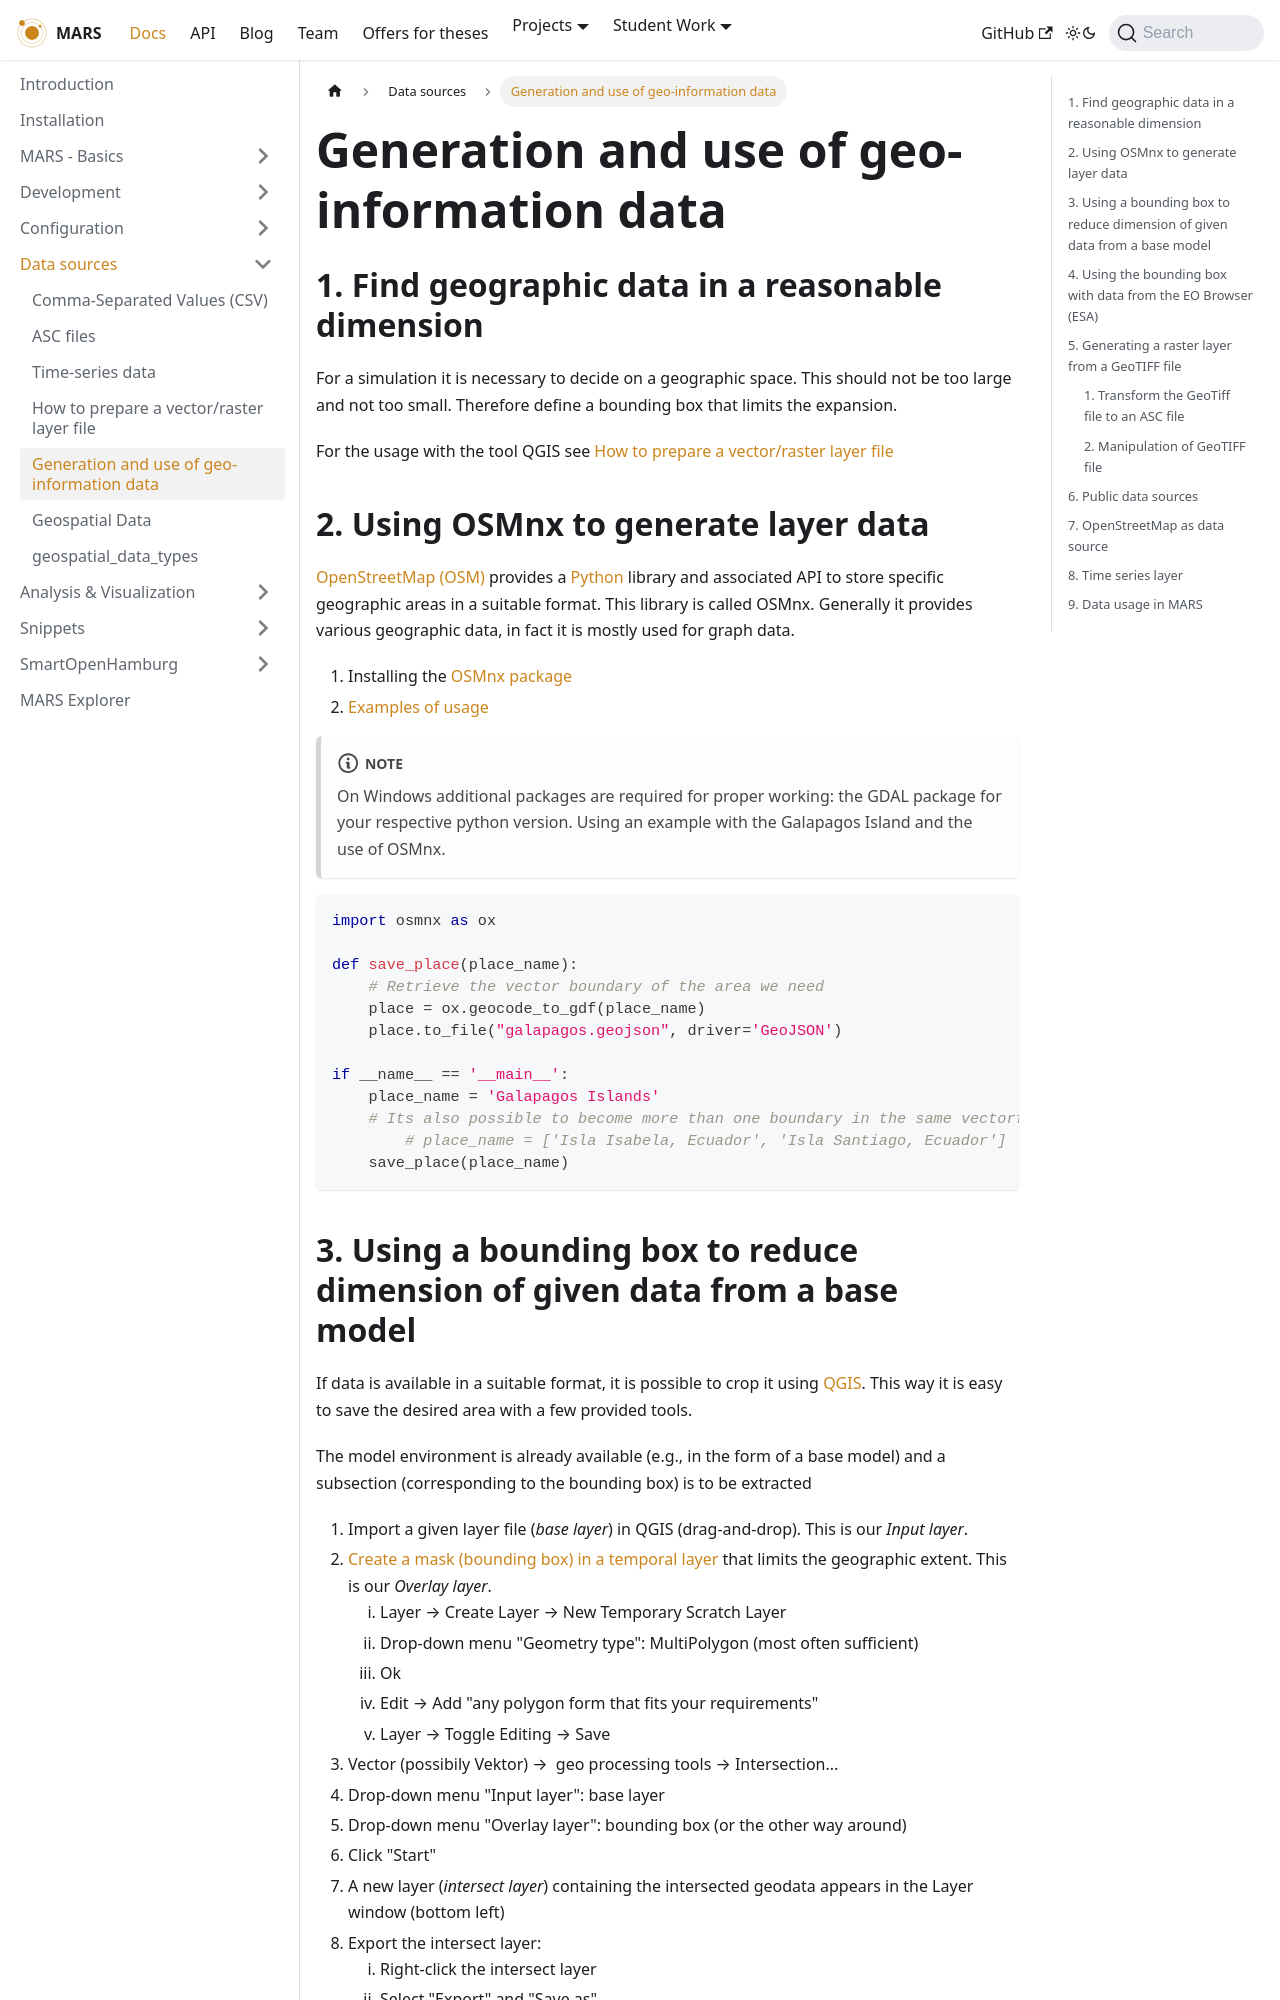

repository: MARS-Group-HAW/MARS-Group-HAW.github.io · page: docs/tutorial/data-sources/geo-data-acquisition/index.html · generator: docusaurus

# Generation and use of geo-information data

## 1. Find geographic data in a reasonable dimension

For a simulation it is necessary to decide on a geographic space. This should not be too large and not too small. Therefore define a bounding box that limits the expansion. 

For the usage with the tool QGIS see [How to prepare a vector/raster layer file](create_vector_layer_raster_layer.md)

## 2. Using OSMnx to generate layer data

[OpenStreetMap (OSM)](https://www.openstreetmap.org/) provides a [Python](https://www.python.org/) library and associated API to store specific geographic areas in a suitable format. This library is called OSMnx. Generally it provides various geographic data, in fact it is mostly used for graph data. 

1. Installing the [OSMnx package](https://osmnx.readthedocs.io/en/stable)
2. [Examples of usage](https://github.com/gboeing/osmnx-examples)


:::note
On Windows additional packages are required for proper working: the GDAL package for your respective python version. Using an example with the Galapagos Island and the use of OSMnx.
:::

```python
import osmnx as ox

def save_place(place_name):
    # Retrieve the vector boundary of the area we need
    place = ox.geocode_to_gdf(place_name)
    place.to_file("galapagos.geojson", driver='GeoJSON')

if __name__ == '__main__':
    place_name = 'Galapagos Islands'
    # Its also possible to become more than one boundary in the same vectorfile
    	# place_name = ['Isla Isabela, Ecuador', 'Isla Santiago, Ecuador']
    save_place(place_name)
```
